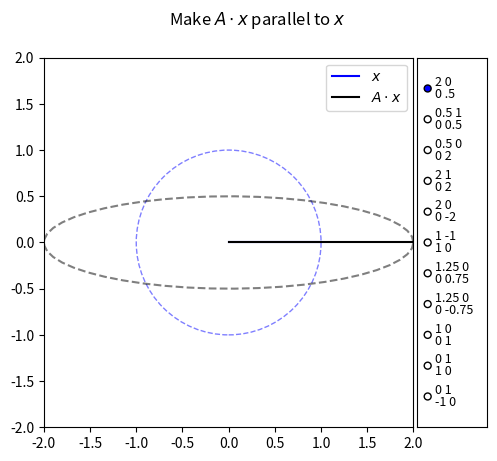

Generate this figure with matplotlib:
# [redacted]
import os

try:
    import numpy as np
except ImportError:
    print('Numpy package not found, install with')
    print('pip install numpy')
    exit(1)

try:
    import matplotlib.pyplot as plt
    from matplotlib.widgets import RadioButtons
    import matplotlib.widgets as W
    from mpl_toolkits.axes_grid1.axes_divider import make_axes_locatable
except ImportError:
    print('Matplotlib package not found, install with')
    print('pip install matplotlib')
    exit(1)

EXAMPLE_MATRICES =  [
    '2 0\n0 .5',
    '0.5 1\n0 0.5',
    '0.5 0\n0 2',
    '2 1\n0 2',
    '2 0\n0 -2',
    '1 -1\n1 0',
    '1.25 0\n0 0.75',
    '1.25 0\n0 -0.75',
    '1 0\n0 1',
    '0 1\n1 0',
    '0 1\n-1 0',
#   '0.25 0.75\n1 0.5',
#   '0.25 0.75\n0.5 1',
#   '0.75 0.25\n1 0.5',
#   '0.75 0.25\n-0.5 1',
#   '0.5 1\n0.5 1',
#   '0.5 1\n-0.25 -0.5',
#   '1.5 1\n-0.25 0.5',
    ]

class Eigshow:
    def __init__(self, color_x='blue', color_Ax='black'):
        self.fig, self.ax = fig, ax = plt.subplots()
        self.cid = fig.canvas.mpl_connect('motion_notify_event', self.on_motion)
        self.line_x, = ax.plot([0, 0], [0, 0], color=color_x, label='$x$')
        self.line_Ax, = ax.plot([0, 0], [0, 0], color=color_Ax, label='$A\\cdot x$')
        self.ellipse_Ax, = ax.plot([0], [0], '--', color=color_Ax, alpha=0.5)
        ax.axis('equal')
        ax.set_xlim([-2, 2])
        ax.set_ylim([-2, 2])
        self.A = np.random.random((2, 2))
        self.circle = circle = plt.Circle((0, 0), 1, ls='--', fill=False, color=color_x, alpha=0.5)
        ax.add_patch(circle)
        self.x = 1, 0
        self.d = d = make_axes_locatable(ax)
        self.rax = rax = d.append_axes('right', size='19%', pad='1%')
        self.rad = rad = RadioButtons(rax, EXAMPLE_MATRICES)
        for label in rad.labels:
            label.set_fontsize(9)
            label.set_linespacing(0.9)
        rad.on_clicked(self.on_radion_button_clicked)
        self.update_A()
        self.update_x()
        self.on_radion_button_clicked(EXAMPLE_MATRICES[0])
        ax.legend()
        fig.suptitle('Make $A\\cdot x$ parallel to $x$')
        fig.canvas.manager.set_window_title('Eigshow (python)')

    def on_motion(self, ev):
        mx, my = ev.xdata, ev.ydata
        if ev.button != 1 or mx is None or my is None:
            return
        angle = np.arctan2(my, mx)
        x, y = np.cos(angle), np.sin(angle)
        self.x = x, y
        self.update_x()

    def on_radion_button_clicked(self, label):
        self.A = A = np.array([[float(cell) for cell in row.split()] for row in label.splitlines()])
        self.update_A()

    def update_A(self):
        self.update_x()
        angle = np.linspace(0, 2*np.pi)
        x, y = np.cos(angle), np.sin(angle)
        Ax, Ay = self.A@ np.stack([x, y])
        self.ellipse_Ax.set_xdata(Ax)
        self.ellipse_Ax.set_ydata(Ay)
        self.fig.canvas.draw()

    def update_x(self):
        x, y = self.x
        self.line_x.set_xdata([0, x])
        self.line_x.set_ydata([0, y])
        Ax, Ay = self.A @ (x, y)
        self.line_Ax.set_xdata([0, Ax])
        self.line_Ax.set_ydata([0, Ay])
        self.fig.canvas.draw()

    def __del__(self):
        self.fig.canvas.mpl_disconnect(self.cid)

eig = Eigshow()
plt.show()
